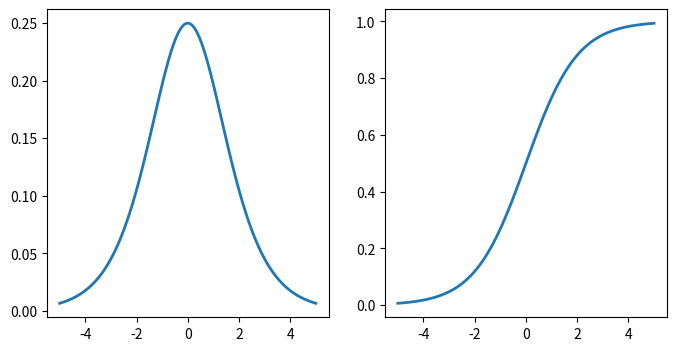

Generate this figure with matplotlib:
import numpy as np
from scipy.stats import logistic
import matplotlib.pyplot as plt

fig, ax = plt.subplots(1, 2, figsize=(8, 4))  # 创建一个图形和两个子图
x = np.linspace(-5, 5, 100)
ax[0].plot(x, logistic.pdf(x), linewidth=2)  # 在第一个子图上绘制
ax[1].plot(x, logistic.cdf(x), linewidth=2)  # 在第二个子图上绘制累积分布函数作为例子

plt.show()  # 显示图形
